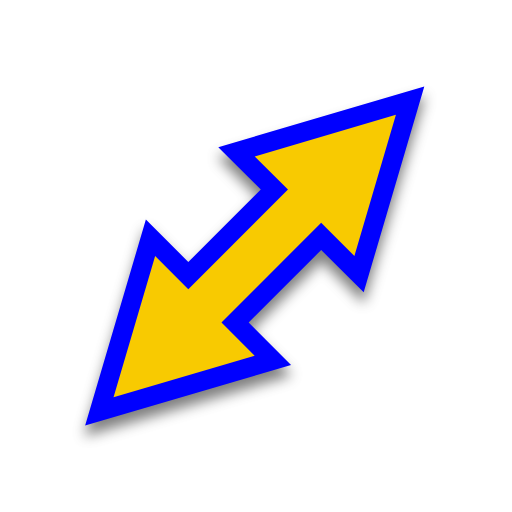
t = 0.00 s
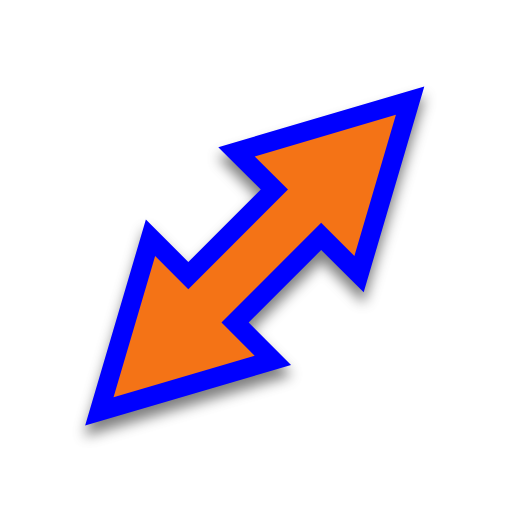
t = 0.31 s
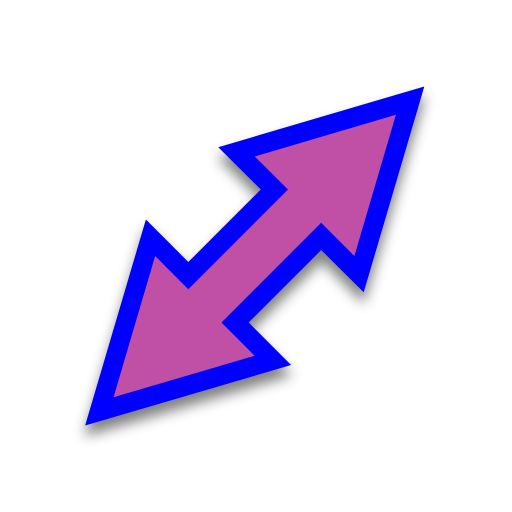
t = 0.63 s
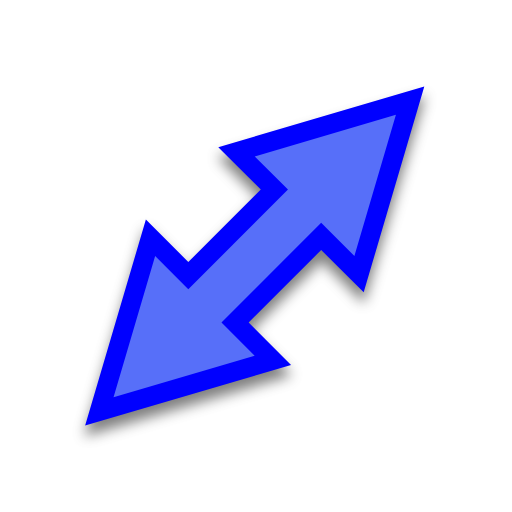
t = 0.88 s
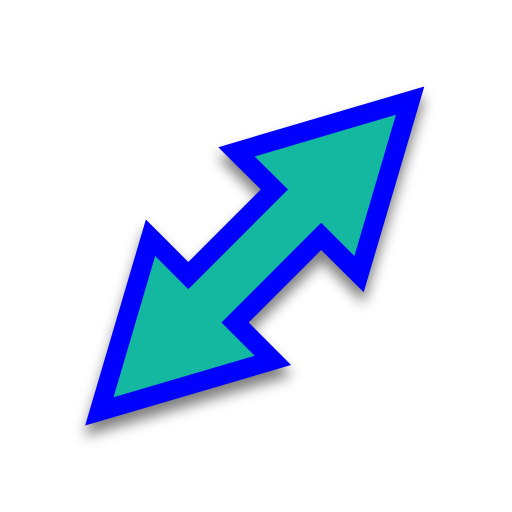
t = 1.19 s
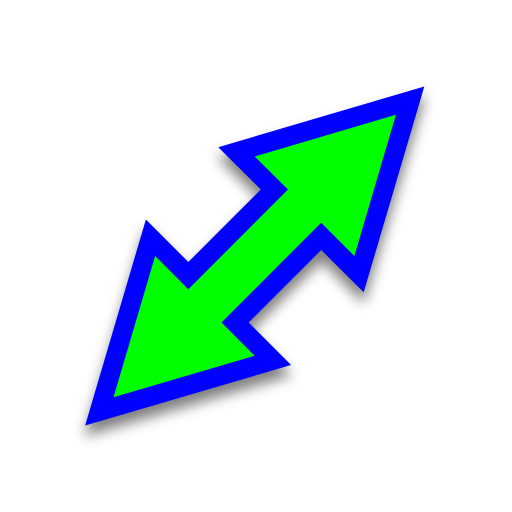
t = 1.50 s

The animated SVG that drew these frames (rendered in a browser with its animation timeline set to each time). Animation: 1 SMIL element (animate=1); one cycle of 1.50 s.

<svg width="200" height="200" viewBox="0 0 200 200" fill="none" xmlns="http://www.w3.org/2000/svg">
    <g filter="url(#filter0_d)">
        <path
            d="M101.876 74.0613L73.5615 102.376L56.9853 85.7669L33.2646 166.24L113.691 142.559L97.1218 125.956L125.458 97.6202L142.061 114.19L165.742 33.7629L85.2673 57.4853L101.876 74.0613Z"
            fill="#0000FF" />
    </g>
    <path
        d="M125.454 87.0156L138.431 99.9662L154.66 44.8456L99.5131 61.102L112.49 74.0526L73.5574 112.985L60.6068 100.008L44.3517 155.154L99.4724 138.924L86.5218 125.948L125.454 87.0156Z"
        fill="#00FF00">
        <animate attributeName="fill" values="#F8CA01;#F47F02;#F65054;#884FF9;#2590F9;#0FC584;#F8CA01" dur="1.5s"
            repeatCount="1" />
    </path>
    <defs>
        <filter id="filter0_d" x="28.2646" y="32.7629" width="142.477" height="142.477" filterUnits="userSpaceOnUse"
            color-interpolation-filters="sRGB">
            <feFlood flood-opacity="0" result="BackgroundImageFix" />
            <feColorMatrix in="SourceAlpha" type="matrix" values="0 0 0 0 0 0 0 0 0 0 0 0 0 0 0 0 0 0 127 0" />
            <feOffset dy="4" />
            <feGaussianBlur stdDeviation="2.5" />
            <feColorMatrix type="matrix" values="0 0 0 0 0 0 0 0 0 0 0 0 0 0 0 0 0 0 0.5 0" />
            <feBlend mode="normal" in2="BackgroundImageFix" result="effect1_dropShadow" />
            <feBlend mode="normal" in="SourceGraphic" in2="effect1_dropShadow" result="shape" />
        </filter>
    </defs>
</svg>
